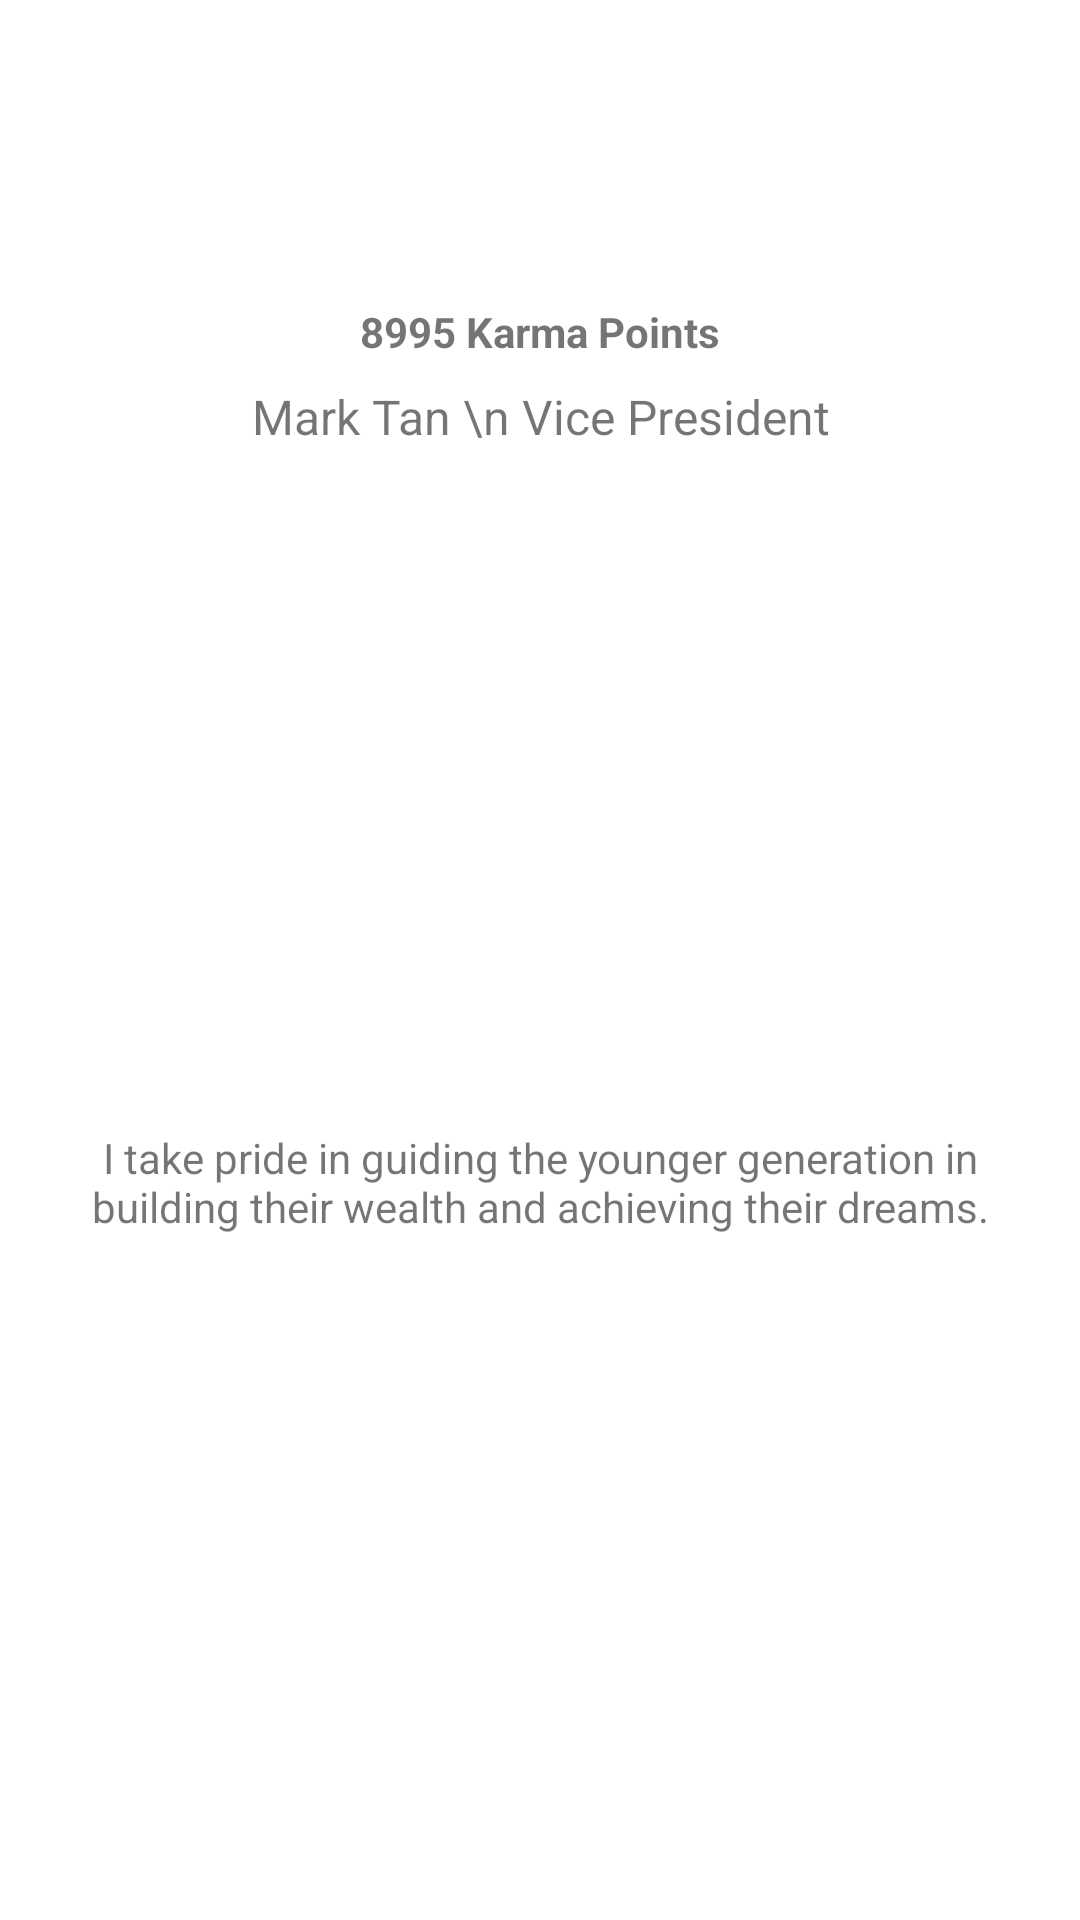

Layout XML and referenced resources for this Android screen:
<!-- AndroidManifest.xml: application theme Theme.HarryWinnersClientApp -->
<!-- res/layout/banker_profile_card.xml -->
<?xml version="1.0" encoding="utf-8"?>
<androidx.constraintlayout.widget.ConstraintLayout xmlns:android="http://schemas.android.com/apk/res/android"
    xmlns:app="http://schemas.android.com/apk/res-auto"
    xmlns:tools="http://schemas.android.com/tools"
    android:layout_width="250dp"
    android:layout_height="250dp"
    android:background="@drawable/rounded_background_white"
    android:layout_margin="5dp">

    <ImageView
        android:id="@+id/bankerPhoto"
        android:layout_width="84dp"
        android:layout_height="75dp"
        android:layout_marginTop="16dp"
        app:layout_constraintEnd_toEndOf="parent"
        app:layout_constraintStart_toStartOf="parent"
        app:layout_constraintTop_toTopOf="parent"
        tools:srcCompat="@tools:sample/avatars" />

    <TextView
        android:id="@+id/bankerNameRank"
        android:layout_width="wrap_content"
        android:layout_height="wrap_content"
        android:layout_marginTop="8dp"
        android:text="Mark Tan \n Vice President"
        android:textAlignment="center"
        android:textSize="16sp"
        app:layout_constraintEnd_toEndOf="parent"
        app:layout_constraintStart_toStartOf="parent"
        app:layout_constraintTop_toBottomOf="@+id/bankerKarma" />

    <TextView
        android:id="@+id/bankerDesc"
        android:layout_width="0dp"
        android:layout_height="wrap_content"
        android:layout_marginStart="8dp"
        android:layout_marginEnd="8dp"
        android:text="I take pride in guiding the younger generation in building their wealth and achieving their dreams."
        android:textAlignment="center"
        app:layout_constraintBottom_toBottomOf="parent"
        app:layout_constraintEnd_toEndOf="parent"
        app:layout_constraintStart_toStartOf="parent"
        app:layout_constraintTop_toBottomOf="@+id/bankerNameRank" />

    <TextView
        android:id="@+id/bankerKarma"
        android:layout_width="wrap_content"
        android:layout_height="wrap_content"
        android:layout_marginTop="8dp"
        android:text="8995 Karma Points"
        android:textStyle="bold"
        app:layout_constraintEnd_toEndOf="parent"
        app:layout_constraintStart_toStartOf="parent"
        app:layout_constraintTop_toBottomOf="@+id/bankerPhoto" />

</androidx.constraintlayout.widget.ConstraintLayout>
<!-- resources referenced by this layout -->
<resources>
  <!-- drawable rounded_background_white (drawable) -->
  <?xml version="1.0" encoding="utf-8"?>
  <shape xmlns:android="http://schemas.android.com/apk/res/android" >
  
      <solid android:color="@color/white" />
  
      <padding
          android:left="8dp"
          android:right="8dp"
          android:bottom="2dp"
          android:top="2dp" />
  
      <corners android:radius="5dp" />
  </shape>
  <style name="Theme.HarryWinnersClientApp" parent="Theme.MaterialComponents.DayNight.NoActionBar">
          
          <item name="colorPrimary">@color/ct_blue</item>
          <item name="colorPrimaryVariant">@color/ct_blue_light</item>
          <item name="colorOnPrimary">@color/white</item>
          
          <item name="colorSecondary">@color/teal_200</item>
          <item name="colorSecondaryVariant">@color/teal_700</item>
          <item name="colorOnSecondary">@color/black</item>
          
          <item name="android:statusBarColor" tools:targetApi="l">?attr/colorPrimaryVariant</item>
          
      </style>
  <color name="white">#FFFFFFFF</color>
  <color name="ct_blue">#003B70</color>
  <color name="ct_blue_light">#0193d0</color>
  <color name="teal_200">#FF03DAC5</color>
  <color name="teal_700">#FF018786</color>
  <color name="black">#FF000000</color>
</resources>
